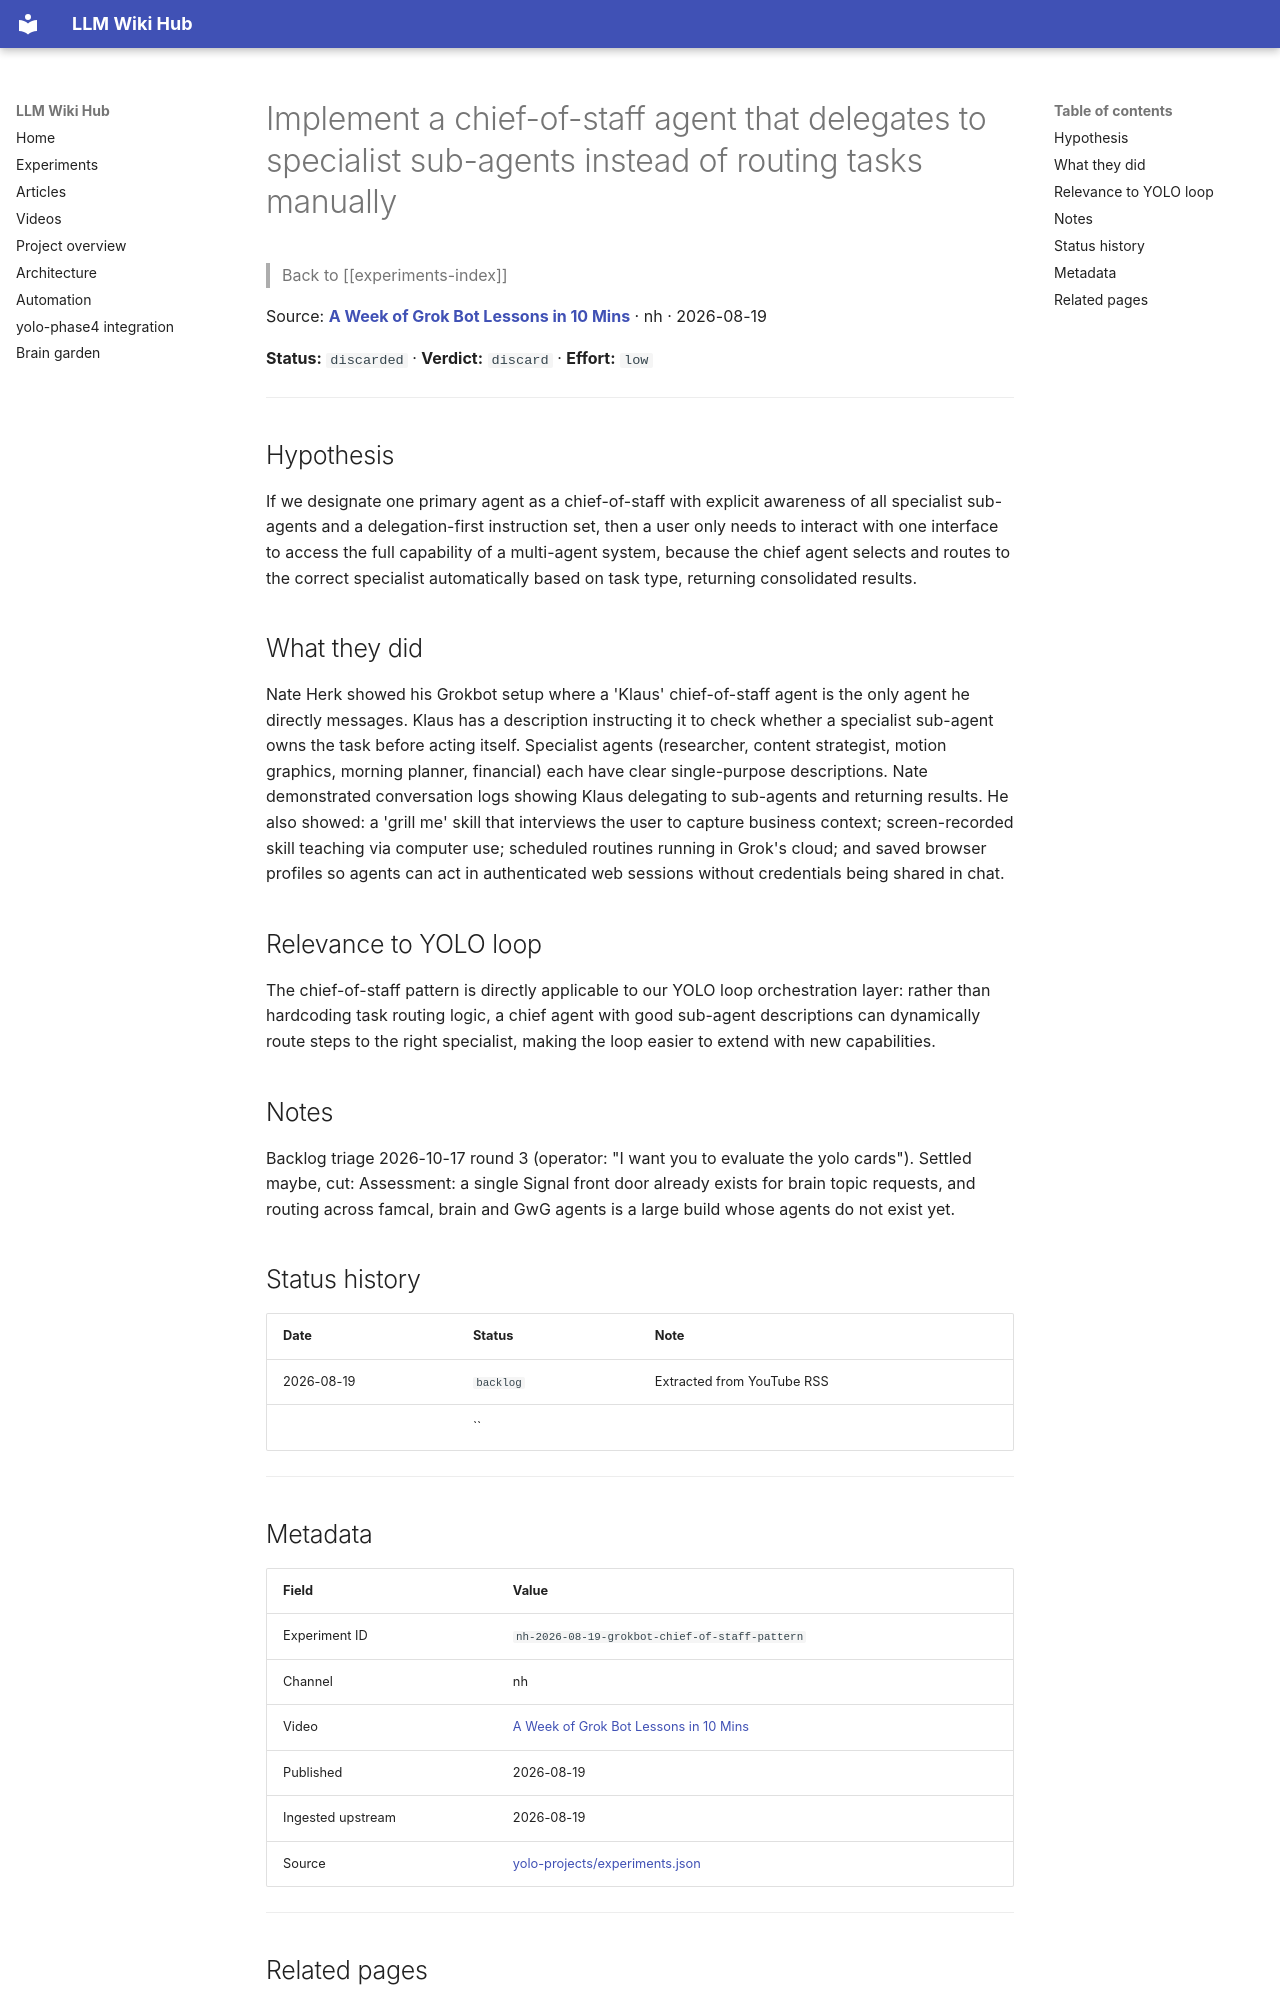

repository: Anguijm/llm-wiki-hub · page: experiments/nh-2026-08-19-grokbot-chief-of-staff-pattern/index.html · generator: mkdocs

# Implement a chief-of-staff agent that delegates to specialist sub-agents instead of routing tasks manually

> Back to [[experiments-index]]

Source: **[A Week of Grok Bot Lessons in 10 Mins](https://www.youtube.com/watch?v=TMPUUyQC5aM)** · nh · 2026-08-19

**Status:** `discarded` · **Verdict:** `discard` · **Effort:** `low`

---

## Hypothesis

If we designate one primary agent as a chief-of-staff with explicit awareness of all specialist sub-agents and a delegation-first instruction set, then a user only needs to interact with one interface to access the full capability of a multi-agent system, because the chief agent selects and routes to the correct specialist automatically based on task type, returning consolidated results.

## What they did

Nate Herk showed his Grokbot setup where a 'Klaus' chief-of-staff agent is the only agent he directly messages. Klaus has a description instructing it to check whether a specialist sub-agent owns the task before acting itself. Specialist agents (researcher, content strategist, motion graphics, morning planner, financial) each have clear single-purpose descriptions. Nate demonstrated conversation logs showing Klaus delegating to sub-agents and returning results. He also showed: a 'grill me' skill that interviews the user to capture business context; screen-recorded skill teaching via computer use; scheduled routines running in Grok's cloud; and saved browser profiles so agents can act in authenticated web sessions without credentials being shared in chat.

## Relevance to YOLO loop

The chief-of-staff pattern is directly applicable to our YOLO loop orchestration layer: rather than hardcoding task routing logic, a chief agent with good sub-agent descriptions can dynamically route steps to the right specialist, making the loop easier to extend with new capabilities.

## Notes

Backlog triage 2026-10-17 round 3 (operator: "I want you to evaluate the yolo cards"). Settled maybe, cut: Assessment: a single Signal front door already exists for brain topic requests, and routing across famcal, brain and GwG agents is a large build whose agents do not exist yet.

## Status history

| Date | Status | Note |
|---|---|---|
| 2026-08-19 | `backlog` | Extracted from YouTube RSS |
|  | `` |  |

---
